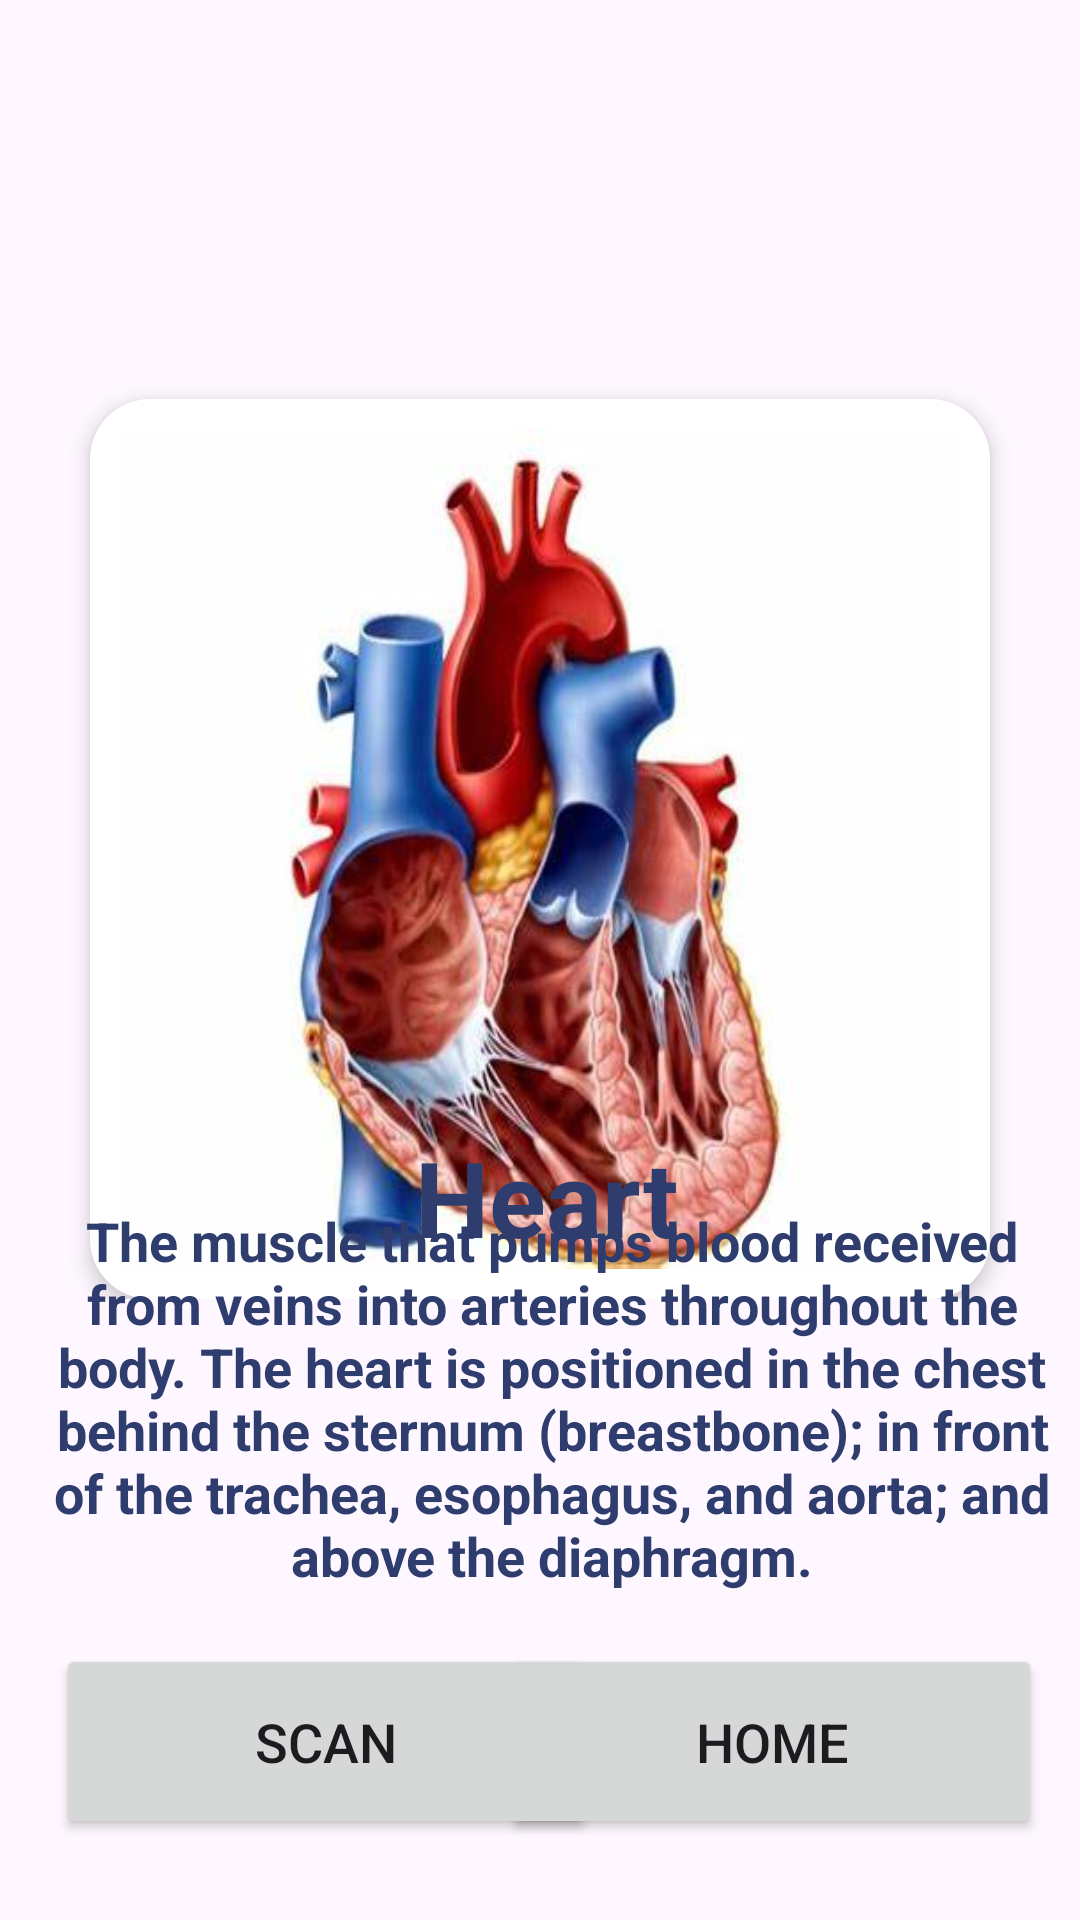

Android layout source for this screen:
<!-- AndroidManifest.xml: application theme Theme.Login_ar -->
<!-- res/layout/activity_heart1activity.xml -->
<?xml version="1.0" encoding="utf-8"?>
<androidx.constraintlayout.widget.ConstraintLayout xmlns:android="http://schemas.android.com/apk/res/android"
    xmlns:app="http://schemas.android.com/apk/res-auto"
    xmlns:tools="http://schemas.android.com/tools"
    android:layout_width="match_parent"
    android:layout_height="match_parent"
    tools:context=".heart1activity">
    <androidx.constraintlayout.widget.ConstraintLayout
        android:layout_width="0dp"
        android:layout_height="wrap_content"
        android:paddingBottom="8dp"
        app:layout_constraintEnd_toEndOf="parent"
        app:layout_constraintStart_toStartOf="parent"
        app:layout_constraintTop_toTopOf="parent">

        <ImageView
            android:id="@+id/imageView"
            android:layout_width="429dp"
            android:layout_height="283dp"
            android:scaleType="fitXY"
            app:layout_constraintEnd_toEndOf="parent"
            app:layout_constraintStart_toStartOf="parent"
            app:layout_constraintTop_toTopOf="parent"
            app:srcCompat="@drawable/top_background"  />


        <LinearLayout
            android:layout_width="300dp"
            android:layout_height="300dp"
            android:layout_marginStart="40dp"
            android:layout_marginEnd="40dp"

            android:background="@drawable/white_background"
            android:elevation="4dp"
            android:orientation="horizontal"
            app:layout_constraintBottom_toBottomOf="@id/imageView"
            app:layout_constraintEnd_toEndOf="parent"
            app:layout_constraintStart_toStartOf="parent"
            app:layout_constraintTop_toBottomOf="@id/imageView">


            <LinearLayout
                android:layout_width="10dp"
                android:layout_height="wrap_content"
                android:layout_margin="10dp"
                android:layout_weight="1"
                android:background="@drawable/heart"
                android:orientation="vertical">



            </LinearLayout>

        </LinearLayout>




    </androidx.constraintlayout.widget.ConstraintLayout>
    <TextView
        android:id="@+id/textView6"
        android:layout_width="match_parent"
        android:layout_height="wrap_content"
        android:layout_marginStart="4dp"
        android:text="Heart"
        android:textAlignment="center"
        android:textColor="#2e3d6d"
        android:textSize="35sp"
        android:textStyle="bold"
        app:layout_constraintStart_toStartOf="parent"
        tools:layout_editor_absoluteY="433dp"
        app:layout_constraintBottom_toBottomOf="parent"
        app:layout_constraintTop_toTopOf="parent"
        app:layout_constraintVertical_bias="0.633" />

    <TextView
        android:id="@+id/textView7"
        android:layout_width="match_parent"
        android:layout_height="wrap_content"
        android:layout_marginStart="8dp"
        android:text="The muscle that pumps blood received from veins into arteries throughout the body. The heart is positioned in the chest behind the sternum (breastbone); in front of the trachea, esophagus, and aorta; and above the diaphragm."
        android:textAlignment="center"
        android:textColor="#2e3d6d"
        android:textSize="18sp"
        android:textStyle="bold"
        tools:layout_editor_absoluteY="488dp"
        app:layout_constraintBottom_toBottomOf="parent"
        app:layout_constraintStart_toStartOf="parent"
        app:layout_constraintTop_toTopOf="parent"
        app:layout_constraintVertical_bias="0.786"/>

    <Button
        android:id="@+id/ar_button"
        android:layout_width="180dp"
        android:layout_height="65dp"
        android:text="SCAN"
        android:textSize="18sp"
        app:cornerRadius="30dp"
        app:layout_constraintBottom_toBottomOf="parent"
        app:layout_constraintEnd_toEndOf="@+id/back_button"
        app:layout_constraintHorizontal_bias="0.111"
        app:layout_constraintStart_toStartOf="parent"
        app:layout_constraintTop_toTopOf="parent"
        app:layout_constraintVertical_bias="0.953"
        tools:ignore="MissingConstraints" />

    <Button
        android:id="@+id/back_button"
        android:layout_width="180dp"
        android:layout_height="65dp"
        android:text="HOME"
        android:textSize="18sp"
        app:layout_constraintBottom_toBottomOf="parent"
        app:layout_constraintEnd_toEndOf="parent"
        app:layout_constraintHorizontal_bias="0.93"
        app:layout_constraintStart_toStartOf="parent"
        app:layout_constraintTop_toTopOf="parent"
        app:layout_constraintVertical_bias="0.953"
        tools:ignore="MissingConstraints" />


</androidx.constraintlayout.widget.ConstraintLayout>
<!-- resources referenced by this layout -->
<resources>
  <!-- drawable heart: jpeg bitmap (drawable, 19746 bytes) -->
  <!-- drawable white_background (drawable) -->
  <?xml version="1.0" encoding="utf-8"?>
  <selector xmlns:android="http://schemas.android.com/apk/res/android">
      <item>
          <shape android:shape="rectangle">
              <solid android:color="#ffffff"/>
              <corners android:radius="20dp"/>
          </shape>
      </item>
  
  
  </selector>
  <style name="Theme.Login_ar" parent="Base.Theme.Login_ar" />
  <style name="Base.Theme.Login_ar" parent="Theme.Material3.DayNight.NoActionBar">
          
          
          <item name="colorPrimary">@color/purple</item>
          <item name="colorPrimaryVariant">@color/purple</item>
      </style>
  <color name="purple">#8692f7</color>
</resources>
